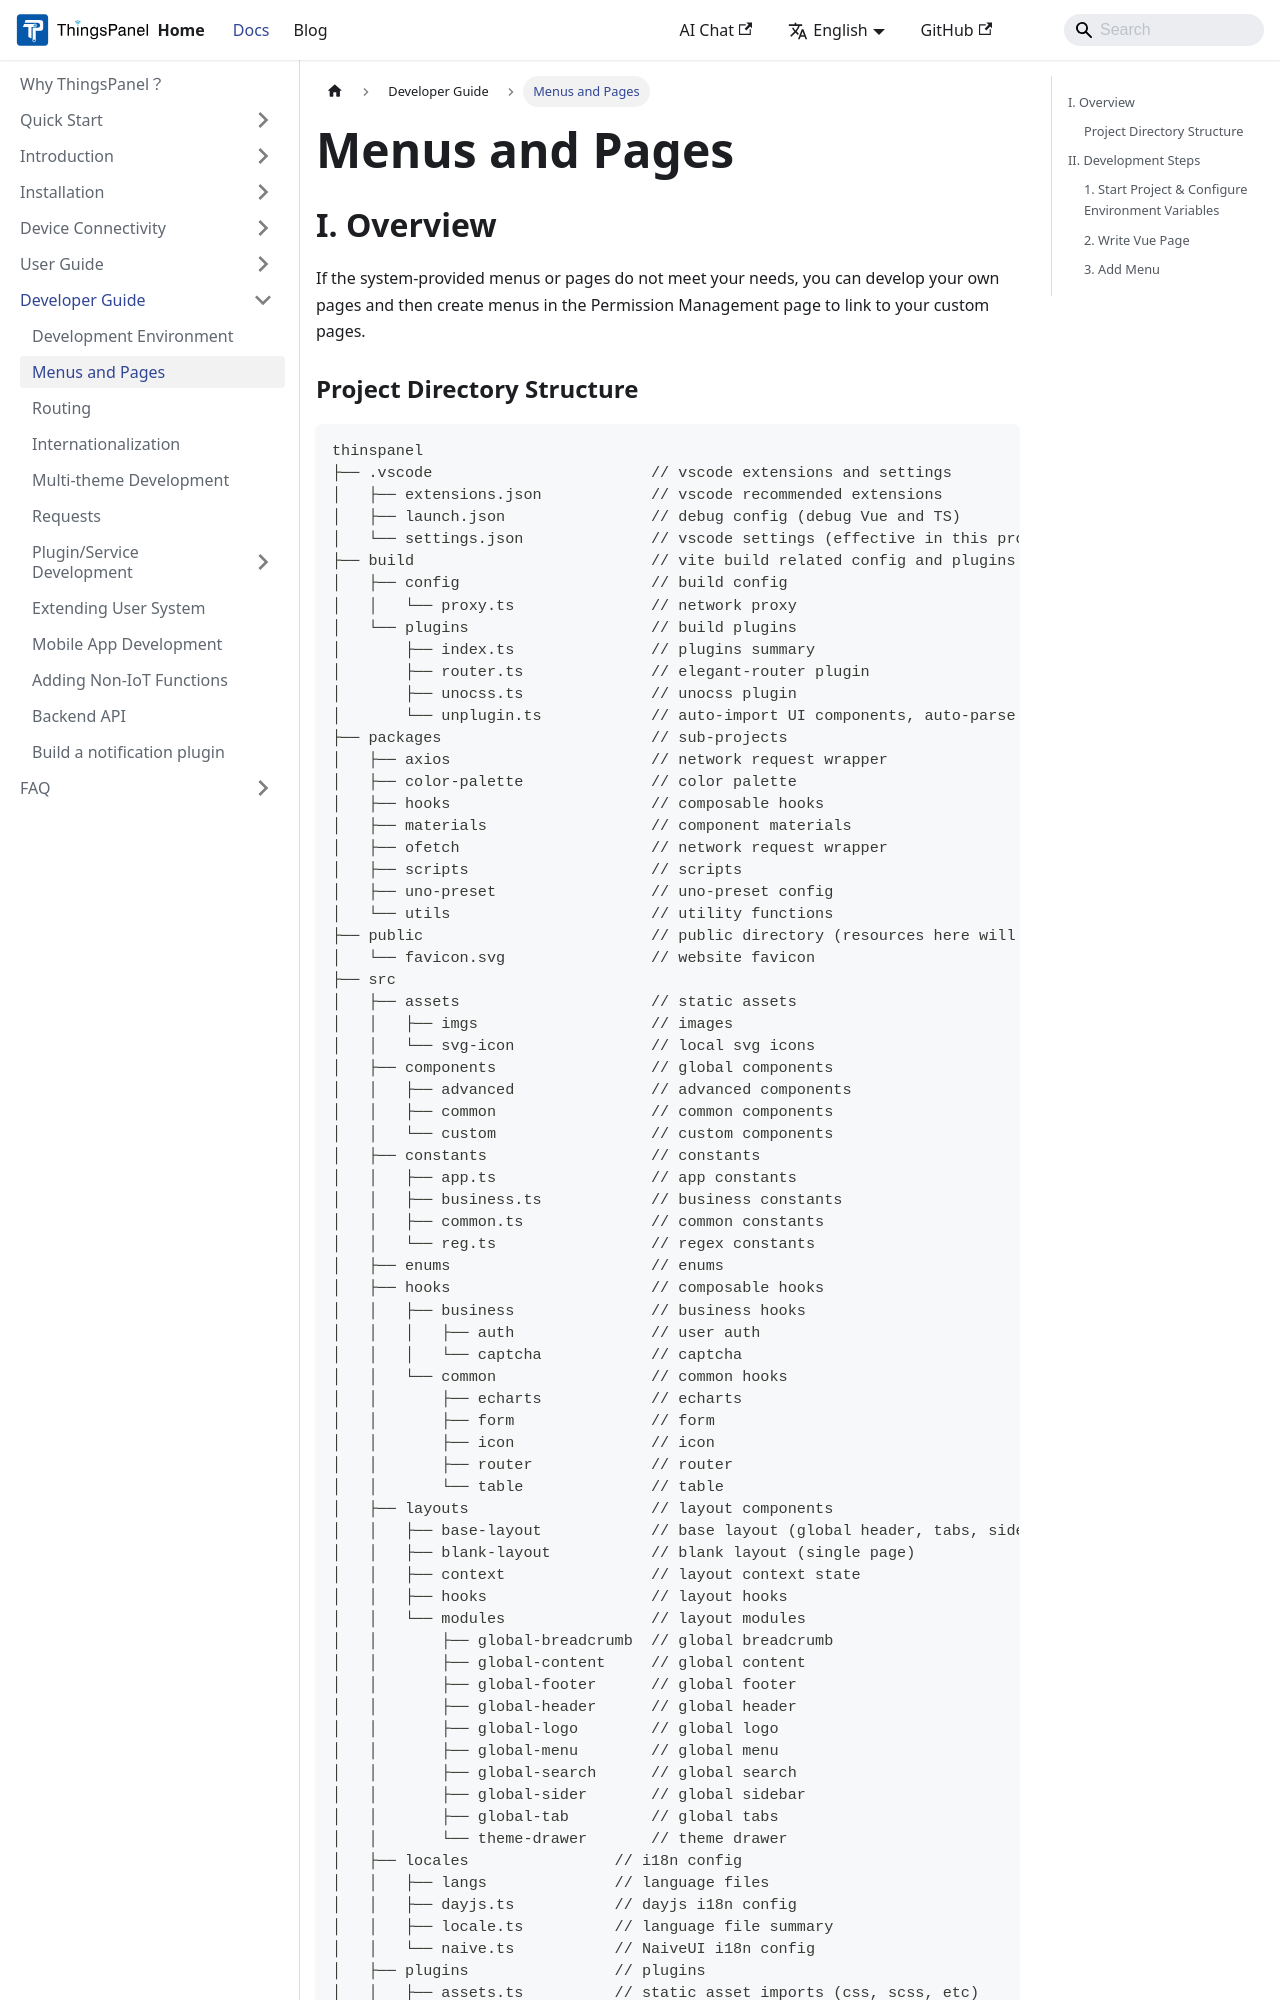

repository: ThingsPanel/thingspanel.github.io · page: docs/developer-guide/devPage.html · generator: docusaurus

---
sidebar_position: 2
---

# Menus and Pages

## I. Overview
If the system-provided menus or pages do not meet your needs, you can develop your own pages and then create menus in the Permission Management page to link to your custom pages.
